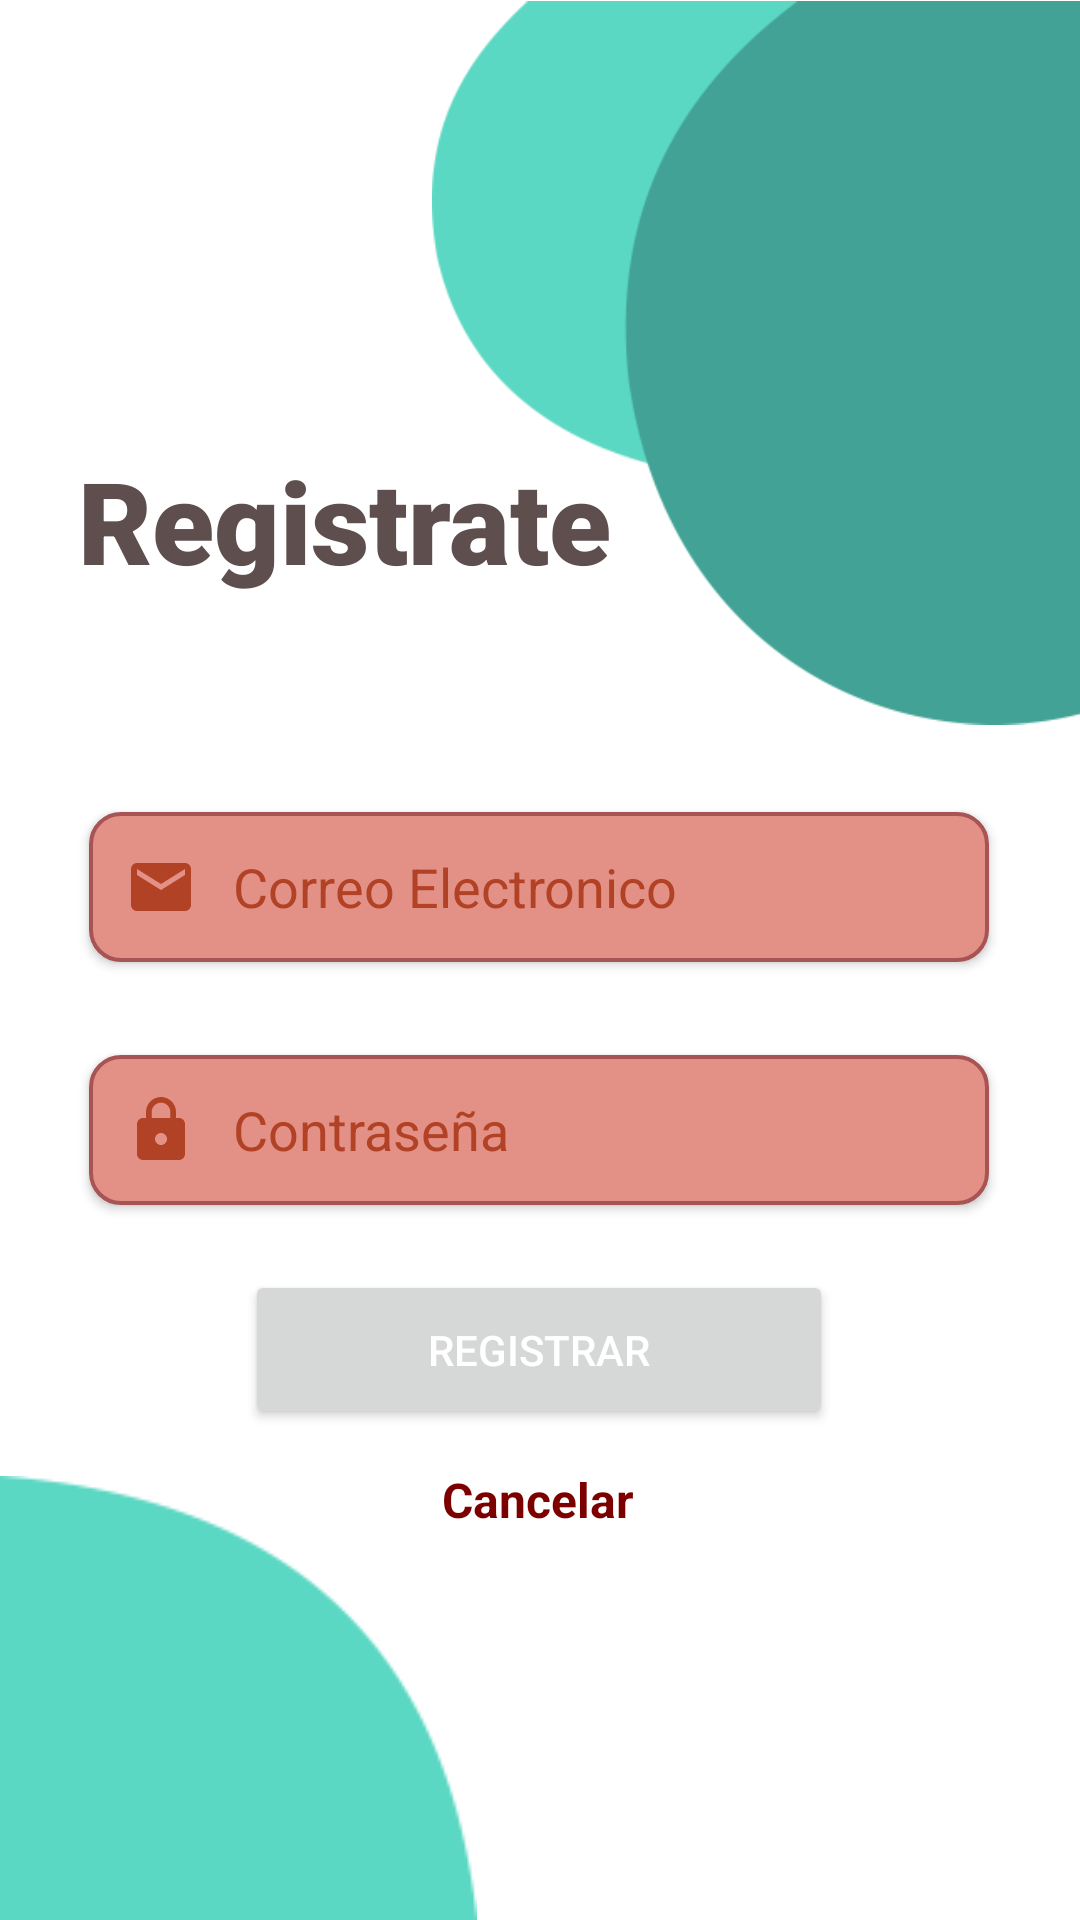

Here is an Android app screen rendered from its layout file. Give the layout XML and the strings, colors and styles it references.
<!-- AndroidManifest.xml: application theme Theme.Examen -->
<!-- res/layout/activity_usuario.xml -->
<?xml version="1.0" encoding="utf-8"?>
<androidx.constraintlayout.widget.ConstraintLayout xmlns:android="http://schemas.android.com/apk/res/android"
    xmlns:app="http://schemas.android.com/apk/res-auto"
    xmlns:tools="http://schemas.android.com/tools"
    android:layout_width="match_parent"
    android:layout_height="match_parent"
    tools:context=".Usuario">

    <TextView
        android:id="@+id/textView2"
        android:layout_width="wrap_content"
        android:layout_height="wrap_content"
        android:fontFamily="sans-serif-black"
        android:text="Registrate"
        android:textColor="#5E4E4E"
        android:textSize="38sp"
        android:textStyle="bold"
        app:layout_constraintBottom_toBottomOf="parent"
        app:layout_constraintHorizontal_bias="0.142"
        app:layout_constraintLeft_toLeftOf="parent"
        app:layout_constraintRight_toRightOf="parent"
        app:layout_constraintTop_toTopOf="parent"
        app:layout_constraintVertical_bias="0.251" />

    <ImageView
        android:id="@+id/imageView"
        android:layout_width="216dp"
        android:layout_height="242dp"
        app:layout_constraintBottom_toBottomOf="parent"
        app:layout_constraintEnd_toEndOf="parent"
        app:layout_constraintHorizontal_bias="1.0"
        app:layout_constraintStart_toStartOf="parent"
        app:layout_constraintTop_toTopOf="parent"
        app:layout_constraintVertical_bias="0.0"
        app:srcCompat="@drawable/bolitas" />

    <ImageView
        android:id="@+id/imageView2"
        android:layout_width="wrap_content"
        android:layout_height="wrap_content"
        app:layout_constraintBottom_toBottomOf="parent"
        app:layout_constraintEnd_toEndOf="parent"
        app:layout_constraintHorizontal_bias="0.0"
        app:layout_constraintStart_toStartOf="parent"
        app:layout_constraintTop_toTopOf="parent"
        app:layout_constraintVertical_bias="1.0"
        app:srcCompat="@drawable/bolita1" />

    <EditText
        android:id="@+id/txtNombre"
        android:layout_width="300dp"
        android:layout_height="50dp"
        android:background="@drawable/cutom_input"
        android:drawableStart="@drawable/ic_email"
        android:ems="10"
        android:drawablePadding="12dp"
        android:elevation="2dp"
        android:paddingStart="12dp"
        android:paddingEnd="12dp"
        android:hint="@string/correo"
        android:inputType="textPersonName"
        android:textColorHint="#B14225"
        app:layout_constraintBottom_toBottomOf="parent"
        app:layout_constraintEnd_toEndOf="parent"
        app:layout_constraintHorizontal_bias="0.497"
        app:layout_constraintStart_toStartOf="parent"
        app:layout_constraintTop_toTopOf="parent"
        app:layout_constraintVertical_bias="0.459" />

    <EditText
        android:id="@+id/passwordregistrarse"
        android:layout_width="300dp"
        android:layout_height="50dp"
        android:background="@drawable/cutom_input"
        android:drawableStart="@drawable/ic_password"
        android:drawablePadding="12dp"
        android:elevation="2dp"
        android:ems="10"
        android:hint="@string/password"
        android:inputType="textPassword"
        android:paddingStart="12dp"
        android:paddingEnd="12dp"
        android:textColor="#FFFFFF"
        android:textColorHint="#B14225"
        app:layout_constraintBottom_toBottomOf="parent"
        app:layout_constraintEnd_toEndOf="parent"
        app:layout_constraintHorizontal_bias="0.495"
        app:layout_constraintStart_toStartOf="parent"
        app:layout_constraintTop_toTopOf="parent"
        app:layout_constraintVertical_bias="0.596" />

    <TextView
        android:id="@+id/clickcancelar"
        android:layout_width="wrap_content"
        android:layout_height="wrap_content"
        android:text="Cancelar"
        android:textColor="#7C0000"
        android:textSize="16sp"
        android:textStyle="normal|bold"
        app:layout_constraintBottom_toBottomOf="parent"
        app:layout_constraintEnd_toEndOf="parent"
        app:layout_constraintHorizontal_bias="0.498"
        app:layout_constraintStart_toStartOf="parent"
        app:layout_constraintTop_toTopOf="parent"
        app:layout_constraintVertical_bias="0.791" />


    <Button
        android:id="@+id/btn_agregarpersona"
        android:layout_width="196dp"
        android:layout_height="53dp"
        android:text="Registrar"
        android:textColor="#FFFFFF"
        app:layout_constraintBottom_toBottomOf="parent"
        app:layout_constraintEnd_toEndOf="parent"
        app:layout_constraintHorizontal_bias="0.497"
        app:layout_constraintStart_toStartOf="parent"
        app:layout_constraintTop_toTopOf="parent"
        app:layout_constraintVertical_bias="0.721" />

    <ImageView
        android:id="@+id/imageView4"
        android:layout_width="53dp"
        android:layout_height="49dp"
        app:layout_constraintBottom_toBottomOf="parent"
        app:layout_constraintEnd_toEndOf="parent"
        app:layout_constraintHorizontal_bias="0.092"
        app:layout_constraintStart_toStartOf="parent"
        app:layout_constraintTop_toTopOf="parent"
        app:layout_constraintVertical_bias="0.961"
        app:srcCompat="@drawable/pato_de_goma" />

    <ImageView
        android:id="@+id/imageView5"
        android:layout_width="118dp"
        android:layout_height="157dp"
        app:layout_constraintBottom_toBottomOf="parent"
        app:layout_constraintEnd_toEndOf="parent"
        app:layout_constraintHorizontal_bias="1.0"
        app:layout_constraintStart_toStartOf="parent"
        app:layout_constraintTop_toTopOf="parent"
        app:layout_constraintVertical_bias="0.069"
        app:srcCompat="@drawable/crear" />

</androidx.constraintlayout.widget.ConstraintLayout>
<!-- resources referenced by this layout -->
<resources>
  <!-- drawable bolita1: png bitmap (drawable, 5346 bytes) -->
  <!-- drawable bolitas: png bitmap (drawable, 13339 bytes) -->
  <!-- drawable cutom_input (drawable) -->
  <?xml version="1.0" encoding="utf-8"?>
  <selector xmlns:android="http://schemas.android.com/apk/res/android">
      <item android:state_enabled="true" android:state_focused="false">
  
          <shape android:shape="rectangle">
  
              <solid android:color="#E39186"/>
  
              <corners android:radius="10dp"/>
  
              <stroke android:color="#A85454" android:width="1.4dp"/>
  
          </shape>
  
      </item>
  
      <item android:state_enabled="true">
  
          <shape android:shape="rectangle">
  
              <solid android:color="#F6B6AB"/>
  
              <corners android:radius="10dp"/>
  
              <stroke android:color="#B14225" android:width="1.4dp"/>
  
          </shape>
  
      </item>
  </selector>
  <!-- drawable ic_email (drawable) -->
  <vector android:height="24dp" android:tint="#B14225"
      android:viewportHeight="24" android:viewportWidth="24"
      android:width="24dp" xmlns:android="http://schemas.android.com/apk/res/android">
      <path android:fillColor="@android:color/white" android:pathData="M20,4L4,4c-1.1,0 -1.99,0.9 -1.99,2L2,18c0,1.1 0.9,2 2,2h16c1.1,0 2,-0.9 2,-2L22,6c0,-1.1 -0.9,-2 -2,-2zM20,8l-8,5 -8,-5L4,6l8,5 8,-5v2z"/>
  </vector>
  <!-- drawable ic_password (drawable) -->
  <vector android:height="24dp" android:tint="#B14225"
      android:viewportHeight="24" android:viewportWidth="24"
      android:width="24dp" xmlns:android="http://schemas.android.com/apk/res/android">
      <path android:fillColor="@android:color/white" android:pathData="M18,8h-1L17,6c0,-2.76 -2.24,-5 -5,-5S7,3.24 7,6v2L6,8c-1.1,0 -2,0.9 -2,2v10c0,1.1 0.9,2 2,2h12c1.1,0 2,-0.9 2,-2L20,10c0,-1.1 -0.9,-2 -2,-2zM12,17c-1.1,0 -2,-0.9 -2,-2s0.9,-2 2,-2 2,0.9 2,2 -0.9,2 -2,2zM15.1,8L8.9,8L8.9,6c0,-1.71 1.39,-3.1 3.1,-3.1 1.71,0 3.1,1.39 3.1,3.1v2z"/>
  </vector>
  <string name="correo">Correo Electronico</string>
  <string name="password">Contraseña</string>
  <style name="Theme.Examen" parent="Theme.MaterialComponents.DayNight.NoActionBar">
          
          <item name="colorPrimary">#9C3A3A</item>
          <item name="colorPrimaryVariant">#4CE0E6</item>
          <item name="colorOnPrimary">#570404</item>
          
          <item name="colorSecondary">@color/teal_200</item>
          <item name="colorSecondaryVariant">@color/teal_700</item>
          <item name="colorOnSecondary">@color/black</item>
          
          <item name="android:statusBarColor" tools:targetApi="l">?attr/colorPrimaryVariant</item>
          
      </style>
  <!-- not gathered from this repository: default colours our renderer supplied (Android Studio template values) -->
  <color name="teal_200">#FF03DAC5</color>
  <color name="teal_700">#FF018786</color>
  <color name="black">#FF000000</color>
</resources>
